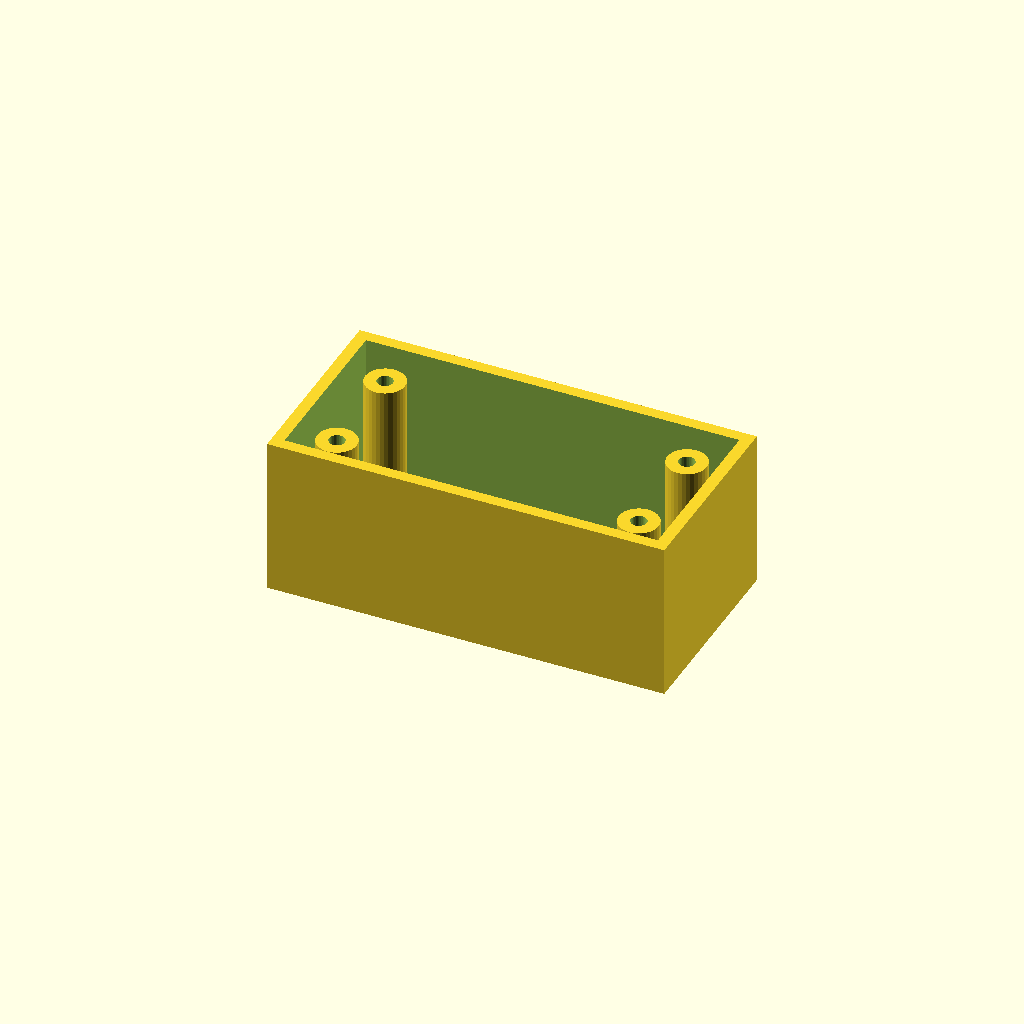
Cell 1 — every parameter at its default value.
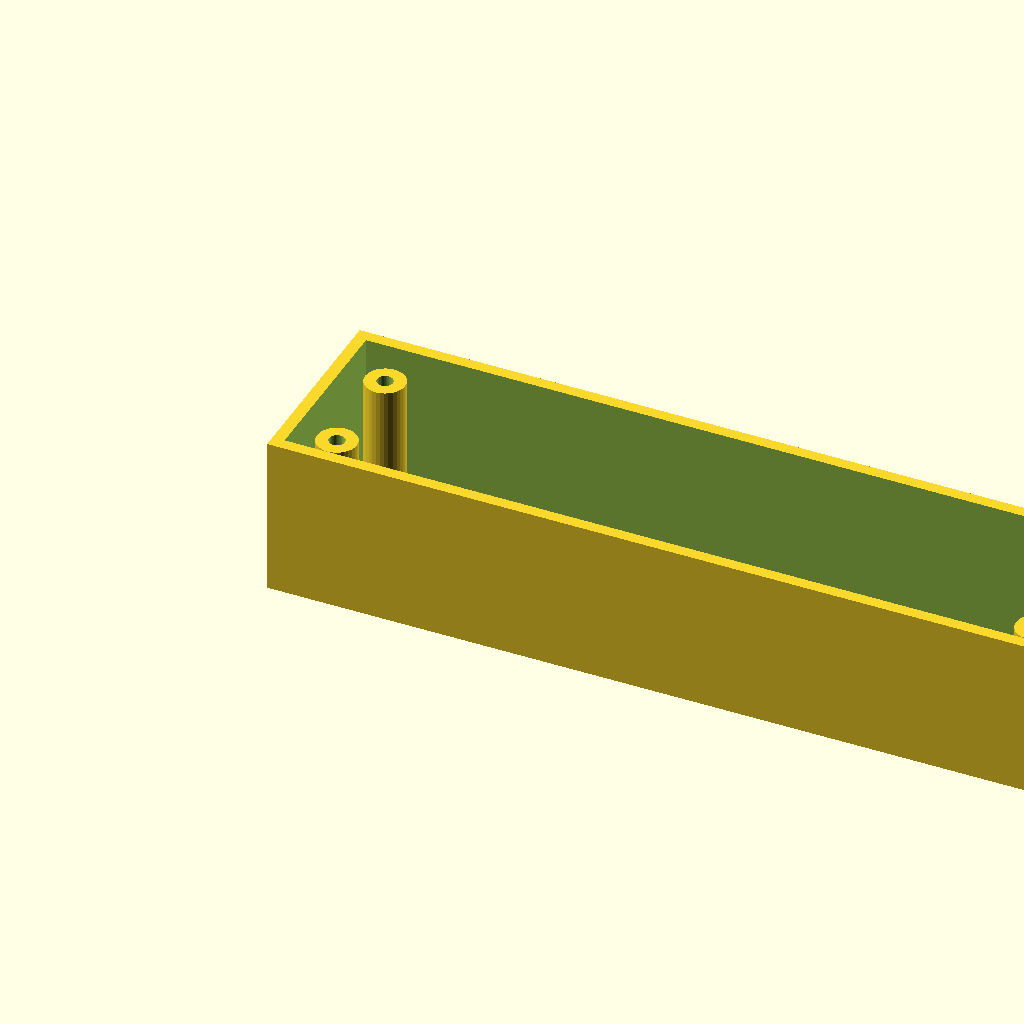
Cell 2: the same model with box_l = 200.
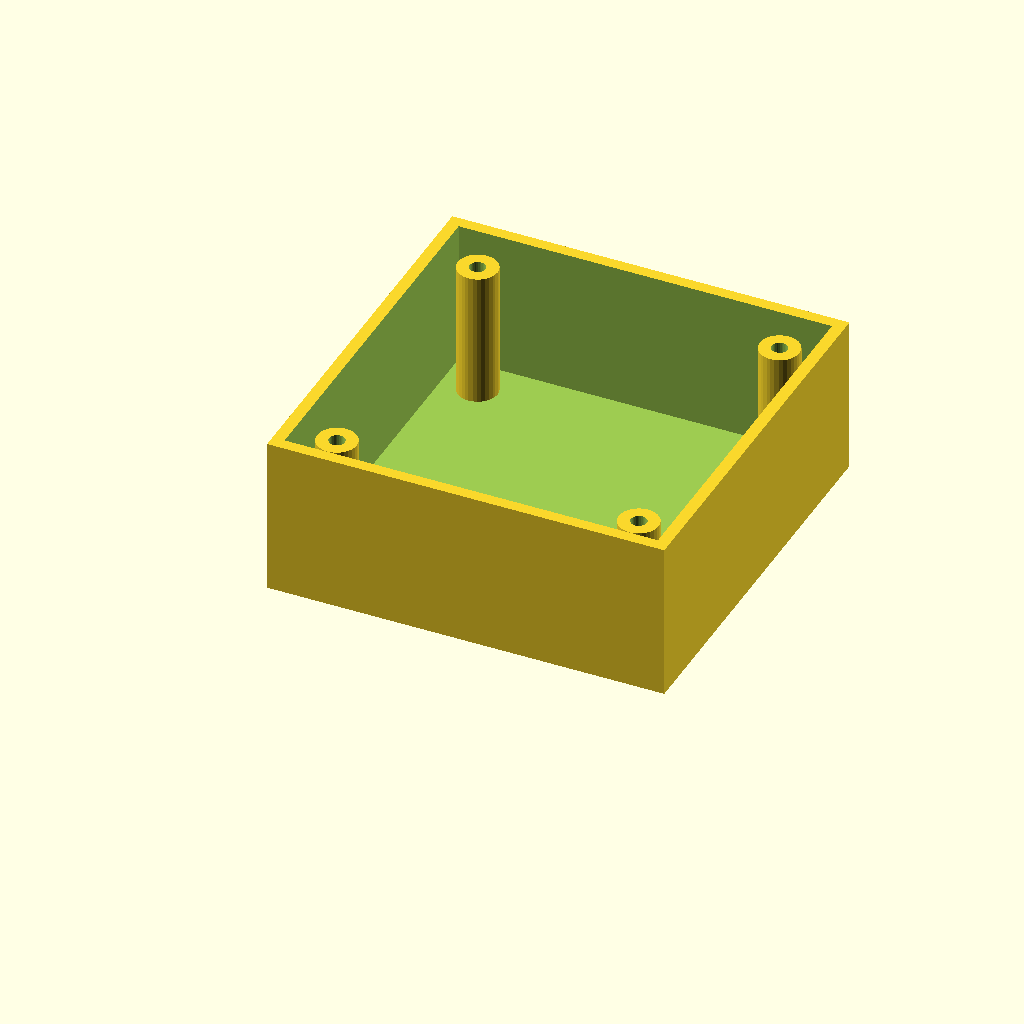
Cell 3: box_w = 100 (everything else at default).
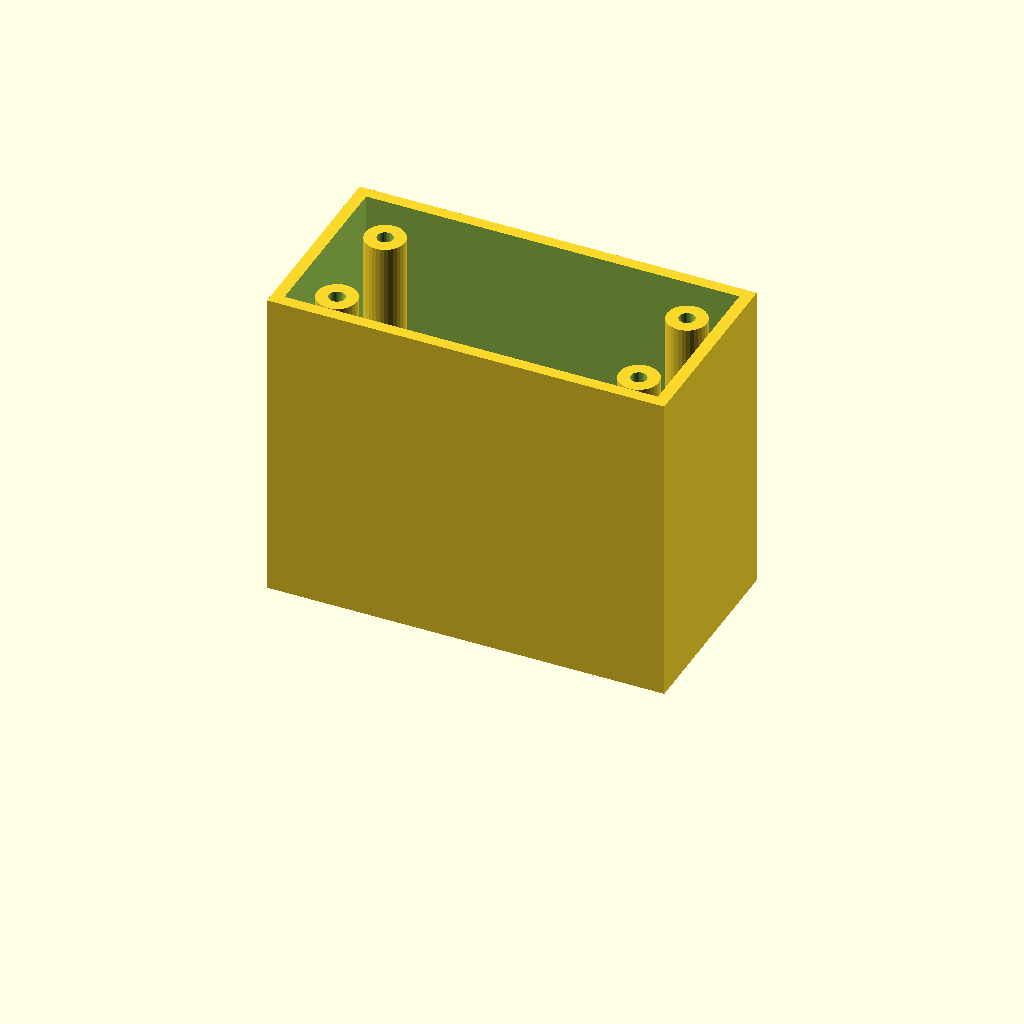
Cell 4: the same model with box_h = 80.
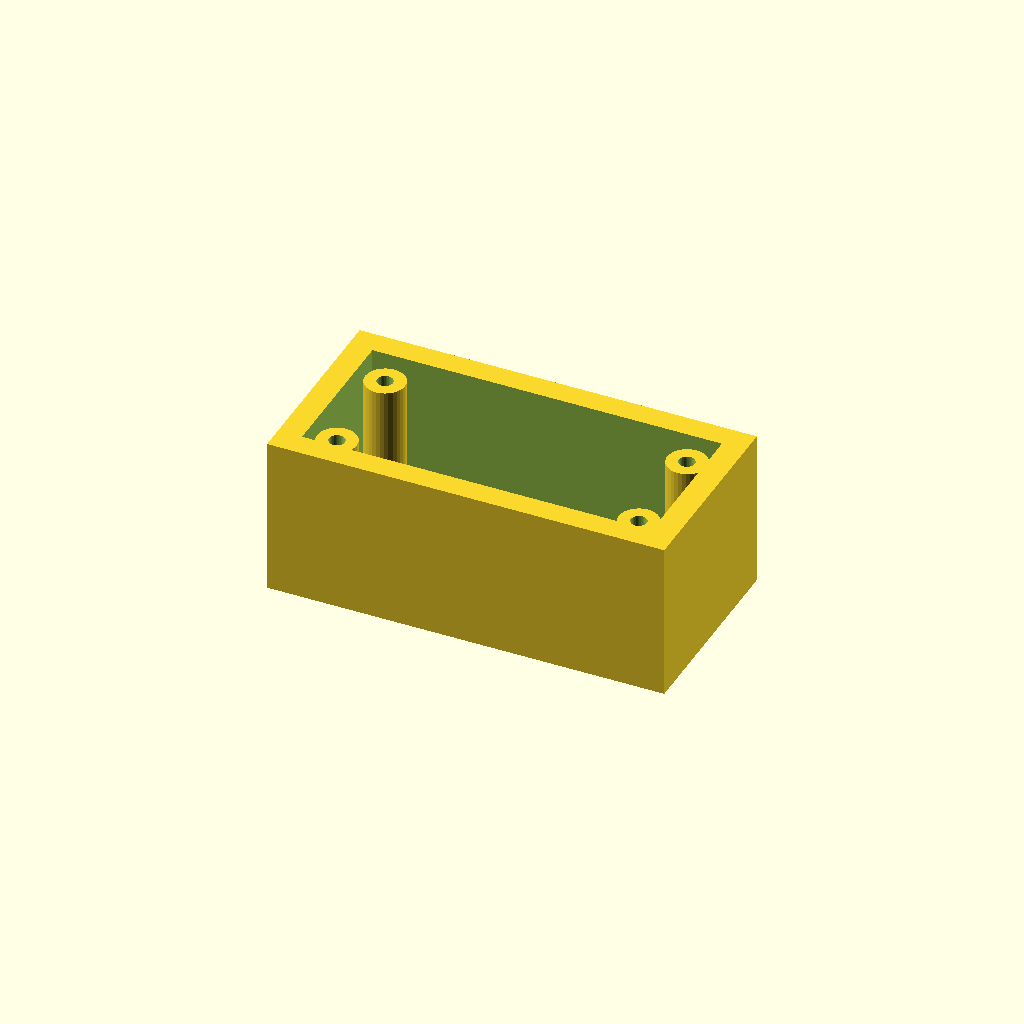
Cell 5 — wall_t set to 6, the other parameters unchanged.
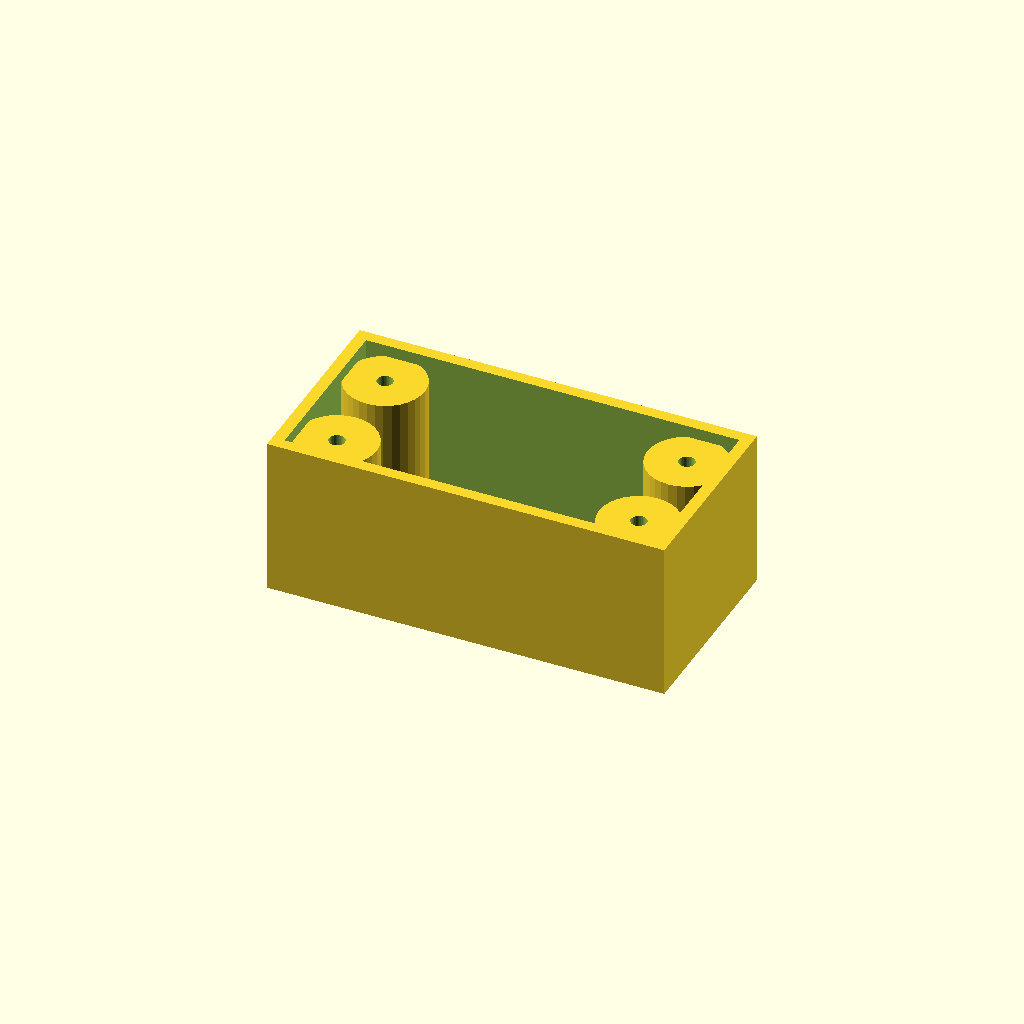
Cell 6 — boss_r set to 10, the other parameters unchanged.
One fixed orthographic camera (rotation 55°, 0°, 25°; colour scheme Cornfield) for every cell.
OpenSCAD source file optional_data/data/solid3/enclosurebox/part_0063.scad:
$fn = 32;

// ----------------------------------------------------------------------
// Enclosure box: bosses enclosure
// ----------------------------------------------------------------------

// --- parameters (mm) ---
box_l = 100;              // outer length, X
box_w = 50;               // outer width, Y
box_h = 40;               // outer height
wall_t = 3;               // wall thickness
boss_r = 5;               // corner boss radius
hole_r = 2;               // boss screw hole radius
boss_in = 12;             // boss inset from the corners

inner_h = box_h - wall_t;  // cavity depth
boss_h = inner_h - 2;  // corner boss height

difference() {
  union() {
    difference() {
      cube([box_l, box_w, box_h]);
      translate([wall_t, wall_t, wall_t])
        cube([box_l - 2 * wall_t, box_w - 2 * wall_t, box_h]);
    }
    for (sx = [0, 1], sy = [0, 1])
      translate([sx ? box_l - boss_in : boss_in,
                 sy ? box_w - boss_in : boss_in, wall_t - 1])
        difference() {
          cylinder(r = boss_r, h = boss_h);
          translate([0, 0, boss_h - 4])
            cylinder(r = hole_r, h = 5);
        }
  }
}
Customizer parameters (derived from the source; name, type, default, range or options):
box_l: number, default 100
box_w: number, default 50
box_h: number, default 40
wall_t: number, default 3
boss_r: number, default 5
hole_r: number, default 2
boss_in: number, default 12
